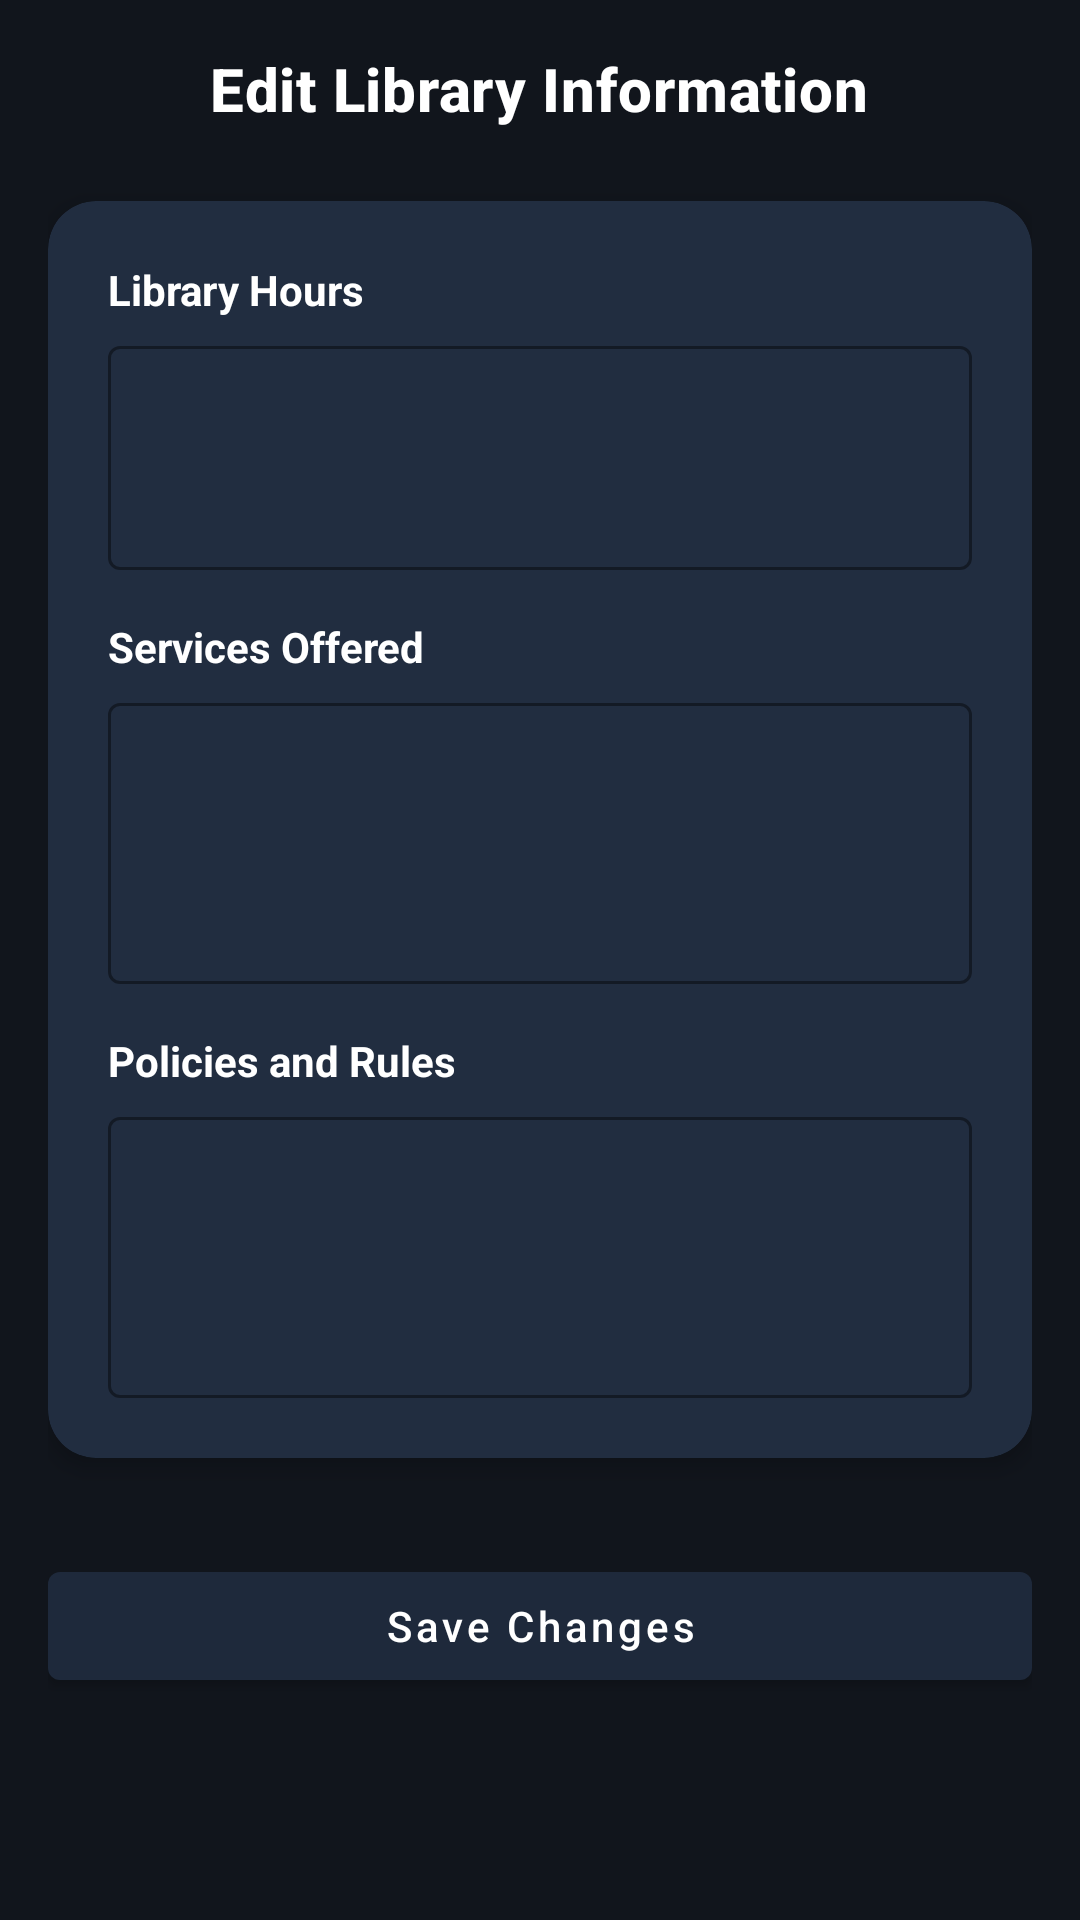

Android layout source for this screen:
<!-- AndroidManifest.xml: application theme Theme.Project1 -->
<!-- res/layout/fragment_library_info_manager.xml -->
<?xml version="1.0" encoding="utf-8"?>
<ScrollView xmlns:android="http://schemas.android.com/apk/res/android"
    xmlns:app="http://schemas.android.com/apk/res-auto"
    xmlns:tools="http://schemas.android.com/tools"
    android:layout_width="match_parent"
    android:layout_height="match_parent"
    android:padding="16dp">

    <LinearLayout
        android:orientation="vertical"
        android:layout_width="match_parent"
        android:layout_height="wrap_content"
        android:gravity="center_horizontal">


        <TextView
            android:id="@+id/tvEditLibraryTitle"
            android:layout_width="wrap_content"
            android:layout_height="wrap_content"
            android:text="Edit Library Information"
            android:textAppearance="?attr/textAppearanceHeadline6"
            android:textStyle="bold"
            android:textColor="@android:color/white"
            android:layout_marginBottom="24dp" />

        <com.google.android.material.card.MaterialCardView
            android:layout_width="match_parent"
            android:layout_height="wrap_content"
            app:cardCornerRadius="16dp"
            app:cardElevation="4dp"
            app:cardBackgroundColor="#212D40"
            android:layout_marginBottom="24dp">

            <LinearLayout
                android:orientation="vertical"
                android:layout_width="match_parent"
                android:layout_height="wrap_content"
                android:padding="20dp">

                <TextView
                    android:layout_width="wrap_content"
                    android:layout_height="wrap_content"
                    android:text="Library Hours"
                    android:textStyle="bold"
                    android:textColor="@android:color/white"
                    android:layout_marginBottom="4dp"/>

                <com.google.android.material.textfield.TextInputLayout
                    style="@style/Widget.MaterialComponents.TextInputLayout.OutlinedBox"
                    android:layout_width="match_parent"
                    android:layout_height="wrap_content"
                    app:boxStrokeColor="@android:color/white"
                    app:hintTextColor="@android:color/white">

                    <EditText
                        android:id="@+id/etLibraryHours"
                        android:layout_width="match_parent"
                        android:layout_height="wrap_content"
                        android:inputType="textMultiLine"
                        android:lines="2"
                        android:textColor="@android:color/white" />
                </com.google.android.material.textfield.TextInputLayout>

                <TextView
                    android:layout_width="wrap_content"
                    android:layout_height="wrap_content"
                    android:text="Services Offered"
                    android:textStyle="bold"
                    android:textColor="@android:color/white"
                    android:layout_marginTop="16dp"
                    android:layout_marginBottom="4dp"/>

                <com.google.android.material.textfield.TextInputLayout
                    style="@style/Widget.MaterialComponents.TextInputLayout.OutlinedBox"
                    android:layout_width="match_parent"
                    android:layout_height="wrap_content"
                    app:boxStrokeColor="@android:color/white"
                    app:hintTextColor="@android:color/white">

                    <EditText
                        android:id="@+id/etServices"
                        android:layout_width="match_parent"
                        android:layout_height="wrap_content"
                        android:inputType="textMultiLine"
                        android:lines="3"
                        android:textColor="@android:color/white" />
                </com.google.android.material.textfield.TextInputLayout>

                <TextView
                    android:layout_width="wrap_content"
                    android:layout_height="wrap_content"
                    android:text="Policies and Rules"
                    android:textStyle="bold"
                    android:textColor="@android:color/white"
                    android:layout_marginTop="16dp"
                    android:layout_marginBottom="4dp"/>

                <com.google.android.material.textfield.TextInputLayout
                    style="@style/Widget.MaterialComponents.TextInputLayout.OutlinedBox"
                    android:layout_width="match_parent"
                    android:layout_height="wrap_content"
                    app:boxStrokeColor="@android:color/white"
                    app:hintTextColor="@android:color/white">

                    <EditText
                        android:id="@+id/etPolicies"
                        android:layout_width="match_parent"
                        android:layout_height="wrap_content"
                        android:inputType="textMultiLine"
                        android:lines="3"
                        android:textColor="@android:color/white" />

                </com.google.android.material.textfield.TextInputLayout>

            </LinearLayout>
        </com.google.android.material.card.MaterialCardView>

        <com.google.android.material.button.MaterialButton
            android:id="@+id/btnSaveLibraryInfo"
            android:layout_width="match_parent"
            android:layout_height="wrap_content"
            android:text="Save Changes"
            android:textAllCaps="false"
            android:layout_marginTop="8dp" />

    </LinearLayout>
</ScrollView>
<!-- resources referenced by this layout -->
<resources>
  <style name="Theme.Project1" parent="Theme.MaterialComponents.DayNight.DarkActionBar">
          
          <item name="colorPrimary">@color/deep_slate_blue</item>
          <item name="colorPrimaryVariant">@color/purple_700</item>
          <item name="colorOnPrimary">@color/white</item>
  
          
          <item name="colorSecondary">@color/teal_200</item>
          <item name="colorSecondaryVariant">@color/teal_700</item>
          <item name="colorOnSecondary">@color/black</item>
          
          <item name="android:statusBarColor" tools:targetApi="l">?attr/colorPrimaryVariant</item>
          <item name="android:windowBackground">@color/midnight_blue</item>
          <item name="android:textColorHint">@color/gray_pink</item>
          <item name="android:textColor">@color/white</item>
  
          <item name="android:textColorPrimary" tools:targetApi="l">?attr/colorOnPrimary</item>
  
          <item name="alertDialogTheme">@style/MyAlertDialogTheme</item>
  
          
      </style>
  <color name="deep_slate_blue">#1E293B</color>
  <color name="purple_700">#FF3700B3</color>
  <color name="white">#FFFFFFFF</color>
  <color name="teal_200">#FF03DAC5</color>
  <color name="teal_700">#FF018786</color>
  <color name="black">#FF000000</color>
  <color name="midnight_blue">#11151C</color>
  <color name="gray_pink">#9A8C98</color>
  <style name="MyAlertDialogTheme" parent="ThemeOverlay.MaterialComponents.MaterialAlertDialog">
          
          <item name="materialAlertDialogBodyTextStyle">@style/MyDialogBodyText</item>
          <item name="materialAlertDialogTitleTextStyle">@style/MyDialogTitleText</item>
          <item name="android:background">@color/slate_blue_gray</item>
  
          
          <item name="buttonBarPositiveButtonStyle">@style/MyDialogButton</item>
          <item name="buttonBarNegativeButtonStyle">@style/MyDialogButton</item>
      </style>
  <style name="MyDialogBodyText" parent="MaterialAlertDialog.MaterialComponents.Body.Text">
          <item name="android:textColor">@color/white</item>
      </style>
  <style name="MyDialogTitleText" parent="MaterialAlertDialog.MaterialComponents.Title.Text">
          <item name="android:textColor">@color/white</item>
      </style>
  <color name="slate_blue_gray">#364156</color>
  <style name="MyDialogButton" parent="Widget.MaterialComponents.Button.TextButton.Dialog">
          <item name="android:textColor">@color/white</item>
      </style>
</resources>
